Dataset: cells (GitHub, MarkF123/cells). Classes: artef, lymph, monoc, segm.

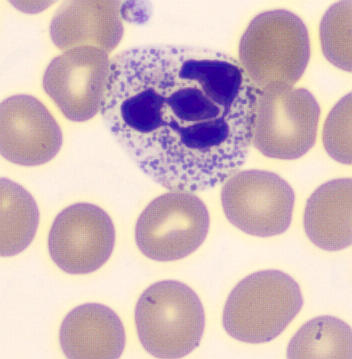
Label: segm

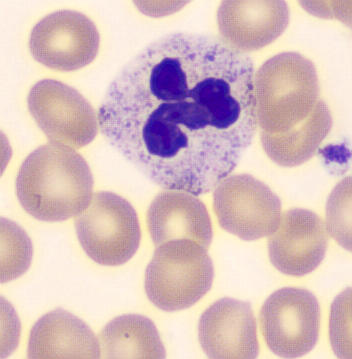
Label: segm

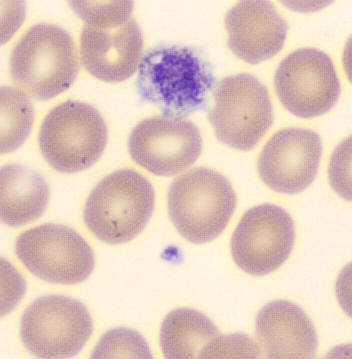
Label: artef

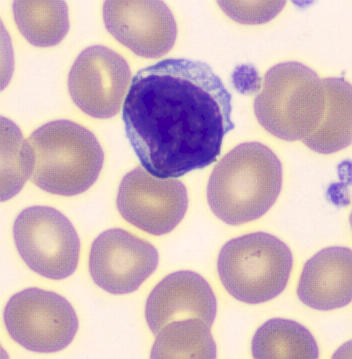
Label: lymph

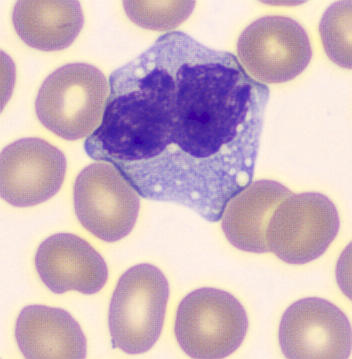
Label: monoc

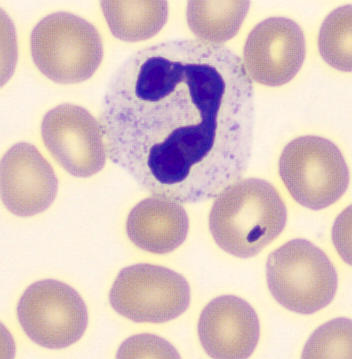
Label: segm
